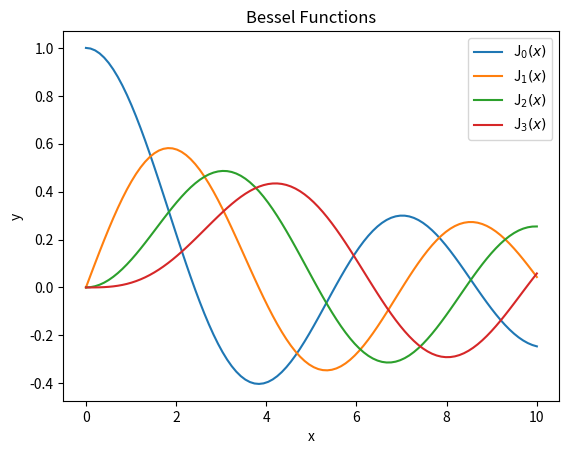
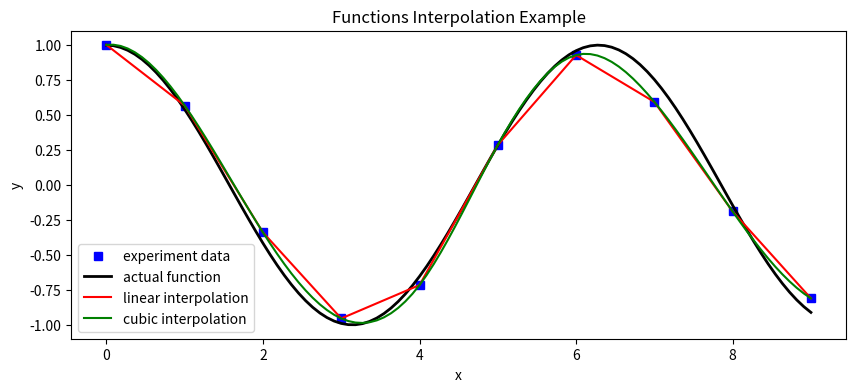

Source code (Python) for these figures, in order:
import numpy as np
from scipy.integrate import quad
from scipy.special import jn
from scipy.interpolate import interp1d
import matplotlib.pyplot as plt


def main(argv=None) -> int:
    print("NumPy version: " + str(np.__version__))

    # Vier Besselfunktionen geplottet
    x = np.linspace(0, 10, 100)
    fig, ax = plt.subplots()
    for alpha in range(4):
        ax.plot(x, jn(alpha, x), label=r"J$_{}(x)$".format(alpha))
        ax.legend()
        plt.xlabel("x")
        plt.ylabel("y")
        plt.title("Bessel Functions")
    plt.show()

    # Integration
    a = 0
    b = np.pi / 2.0
    integral_value, absolute_error = quad(func=np.cos, a=a, b=b)
    print("Integralwert: " + str(integral_value))
    print("Absoluter Fehler: " + str(absolute_error))

    n = np.arange(0, 10)
    x = np.linspace(0, 9, 100)
    y_actual = np.cos(x)
    y_experiment = np.cos(n) + 0.12 * np.random.randn(len(n))
    # lineare Interpolation durchführen
    linear_interpolation = interp1d(n, y_experiment, kind="linear")
    y_linear_interpolation = linear_interpolation(x)
    # kubische Interpolation
    cubiic_interpolation = interp1d(n, y_experiment, kind="cubic")
    y_cubic_interpolation = cubiic_interpolation(x)
    # Vergleichsplot erzeugen
    fig, ax = plt.subplots(figsize=(10, 4))
    ax.plot(n, y_experiment, "bs", label="experiment data")
    ax.plot(x, y_actual, "k", lw=2, label="actual function")
    ax.plot(x, y_linear_interpolation, "r", label="linear interpolation")
    ax.plot(x, y_cubic_interpolation, "g", label="cubic interpolation")
    ax.legend(loc=3)
    plt.xlabel("x")
    plt.ylabel("y")
    plt.title("Functions Interpolation Example")
    plt.show()

    return 0


if __name__ == '__main__':
    raise SystemExit(main())
